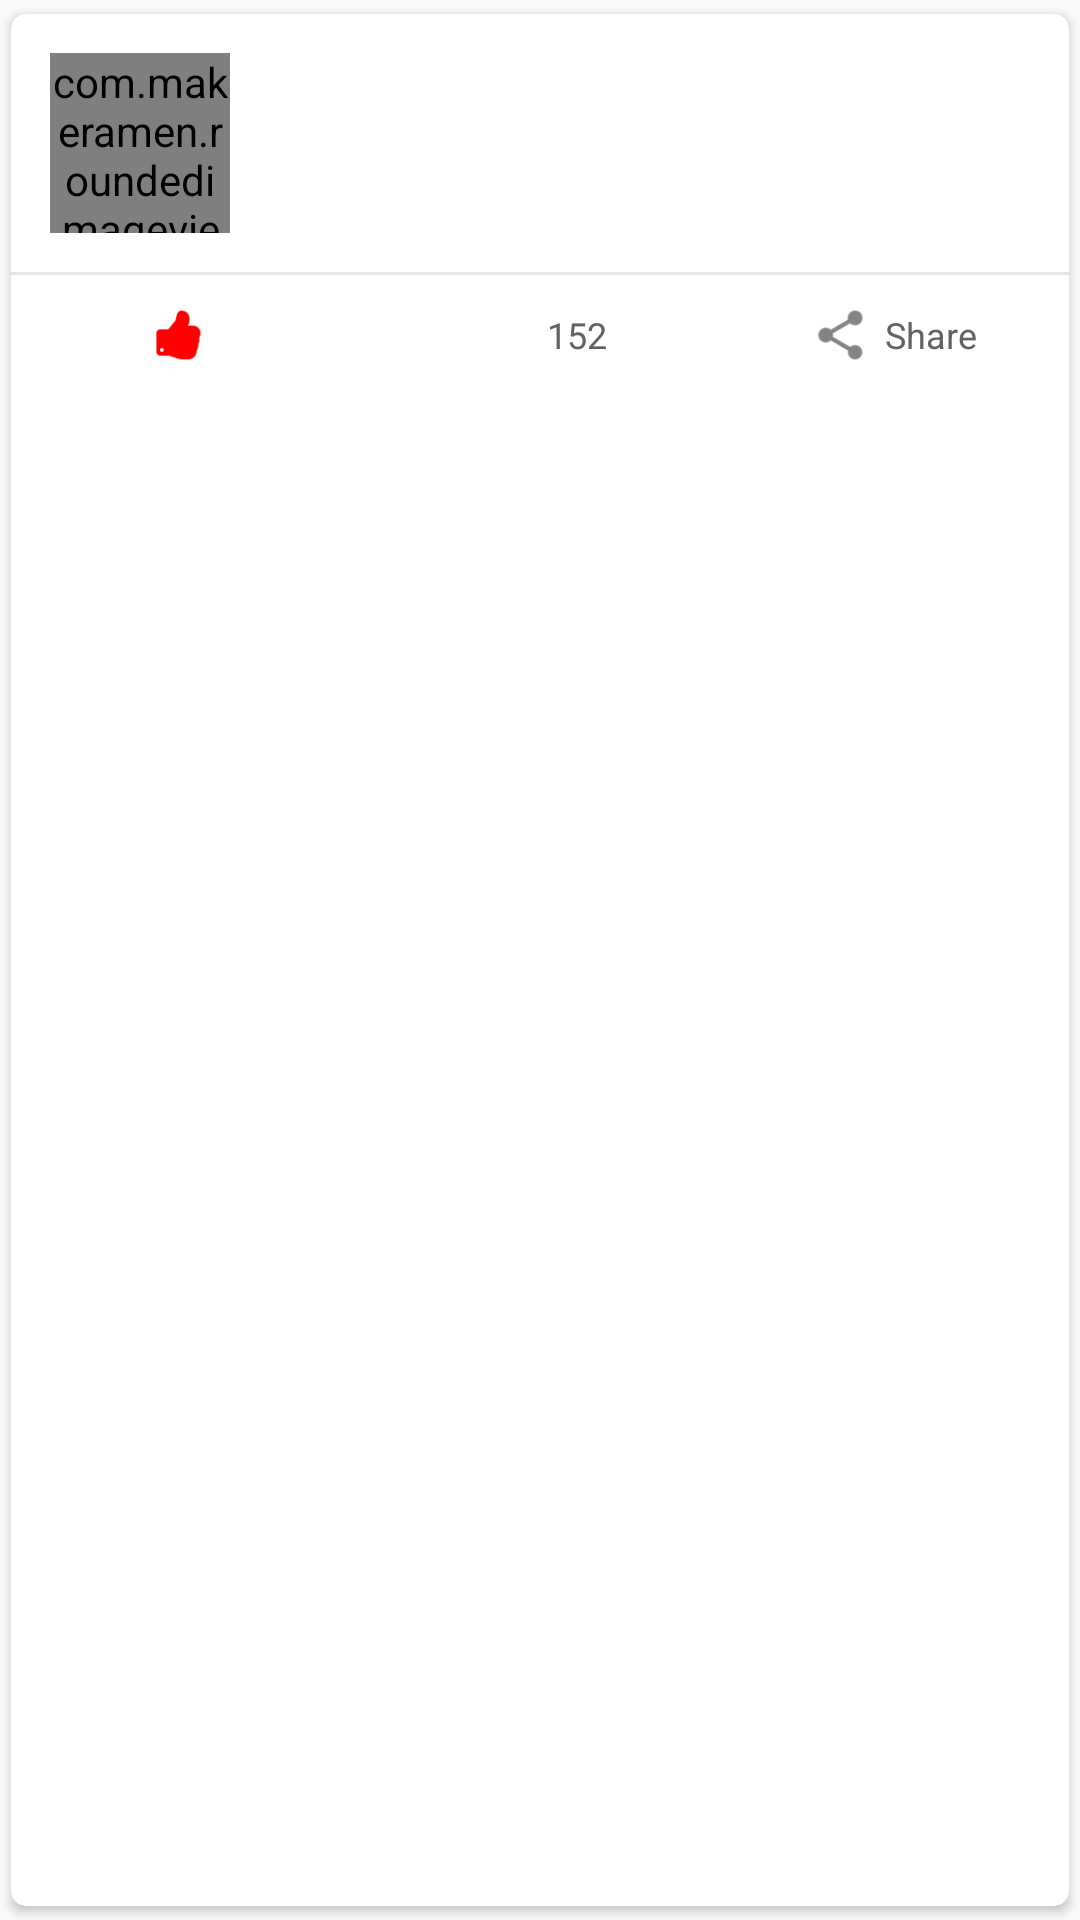

This screen was rendered from an Android layout file. Write that file and the resources it references.
<!-- AndroidManifest.xml: application theme AppTheme -->
<!-- res/layout/layout_quotes_text.xml -->
<?xml version="1.0" encoding="utf-8"?>
<androidx.cardview.widget.CardView xmlns:android="http://schemas.android.com/apk/res/android"
    xmlns:app="http://schemas.android.com/apk/res-auto"
    android:id="@+id/cv_text"
    android:layout_width="match_parent"
    android:layout_height="170dp"
    android:orientation="vertical"
    app:cardUseCompatPadding="true"
    app:elevation="10dp"
    app:cardCornerRadius="5dp"
    android:layout_marginLeft="3dp"
    android:layout_marginStart="3dp"
    android:layout_marginRight="8dp"
    android:layout_marginEnd="8dp"
    android:layout_marginBottom="5dp">

    <LinearLayout
        android:layout_width="match_parent"
        android:layout_height="wrap_content"
        android:orientation="vertical">

        <RelativeLayout
            android:id="@+id/ll_text"
            android:layout_width="match_parent"
            android:layout_height="wrap_content"
            android:gravity="center_vertical" >

            <com.makeramen.roundedimageview.RoundedImageView
                android:id="@+id/iv1"
                android:layout_width="60dp"
                android:layout_height="60dp"
                android:src="@drawable/quote_icon"
                app:riv_border_color="#E5E7E4"
                app:riv_border_width="3dp"
                app:riv_corner_radius="50dp"
                android:layout_marginEnd="3dp"
                android:layout_marginStart="13dp"
                android:layout_marginTop="13dp"
                android:layout_marginBottom="13dp"/>

            <TextView
                android:id="@+id/tv_quote"
                android:layout_width="wrap_content"
                android:layout_height="wrap_content"
                android:layout_marginStart="10dp"
                android:layout_marginLeft="10dp"
                android:layout_marginEnd="15dp"
                android:layout_marginRight="10dp"
                android:ellipsize="end"
                android:fontFamily="@font/font_reg"
                android:maxLines="3"
                android:textSize="15sp"
                android:layout_toEndOf="@+id/iv1"
                android:layout_centerInParent="true"/>

            <ImageView
                android:id="@+id/iv_img_status"
                android:layout_width="30dp"
                android:layout_height="30dp"
                android:layout_margin="5dp"
                android:layout_alignParentEnd="true"
                android:src="@mipmap/ic_approved"
                android:visibility="gone"/>

        </RelativeLayout>

        <View
            android:layout_width="match_parent"
            android:layout_height="1dp"
            android:background="@color/line_grey_hori"/>

        <LinearLayout
            android:layout_width="match_parent"
            android:layout_height="wrap_content"
            android:baselineAligned="false"
            android:gravity="center"
            android:orientation="horizontal"
            android:background="@color/bg_options_quotes">

            <LinearLayout
                android:id="@+id/ll_text_like"
                android:layout_width="0dp"
                android:layout_height="wrap_content"
                android:layout_weight="1"
                android:gravity="center"
                android:orientation="horizontal"
                android:padding="10dp"
                android:background="?attr/selectableItemBackground">

                <ImageView
                    android:id="@+id/iv_like_text"
                    android:layout_width="20dp"
                    android:layout_height="20dp"
                    android:src="@mipmap/ic_like_grey_hover"
                    android:layout_marginEnd="5dp"
                    android:layout_marginRight="5dp"
                    android:contentDescription="@string/image"/>

                <TextView
                    android:id="@+id/tv_like_text"
                    android:layout_width="wrap_content"
                    android:layout_height="wrap_content"
                    android:textSize="12sp"
                    android:textColor="@color/text_dark"/>

            </LinearLayout>

            <View
                android:layout_width="1dp"
                android:layout_height="match_parent"
                android:layout_marginTop="5dp"
                android:layout_marginBottom="5dp"
                android:background="@drawable/line_vertical"/>

            <LinearLayout
                android:layout_width="0dp"
                android:layout_height="wrap_content"
                android:layout_weight="1"
                android:gravity="center"
                android:orientation="horizontal"
                android:padding="10dp"
                android:background="?attr/selectableItemBackground">

                <ImageView
                    android:id="@+id/iv_views_text"
                    android:layout_width="20dp"
                    android:layout_height="20dp"
                    android:src="@mipmap/ic_view"
                    android:layout_marginEnd="5dp"
                    android:layout_marginRight="5dp"
                    android:contentDescription="@string/image"/>

                <TextView
                    android:id="@+id/tv_views_text"
                    android:layout_width="wrap_content"
                    android:layout_height="wrap_content"
                    android:textSize="12sp"
                    android:text="152"
                    android:textColor="@color/text_dark"/>

            </LinearLayout>

            <View
                android:layout_width="1dp"
                android:layout_height="match_parent"
                android:layout_marginTop="5dp"
                android:layout_marginBottom="5dp"
                android:background="@drawable/line_vertical"/>

            <LinearLayout
                android:id="@+id/ll_text_share"
                android:layout_width="0dp"
                android:layout_height="wrap_content"
                android:layout_weight="1"
                android:gravity="center"
                android:orientation="horizontal"
                android:padding="10dp"
                android:background="?attr/selectableItemBackground">

                <ImageView
                    android:layout_width="20dp"
                    android:layout_height="20dp"
                    android:src="@mipmap/share"
                    android:layout_marginEnd="5dp"
                    android:layout_marginRight="5dp"
                    android:contentDescription="@string/image"/>

                <TextView
                    android:layout_width="wrap_content"
                    android:layout_height="wrap_content"
                    android:textSize="12sp"
                    android:text="@string/share"
                    android:textColor="@color/text_dark"/>

            </LinearLayout>

        </LinearLayout>

    </LinearLayout>

</androidx.cardview.widget.CardView>
<!-- resources referenced by this layout -->
<resources>
  <color name="bg_options_quotes">#ffffff</color>
  <color name="line_grey_hori">#E5E5E5</color>
  <color name="text_dark">#626262</color>
  <!-- drawable quote_icon: png bitmap (drawable, 8635 bytes) -->
  <!-- mipmap ic_approved: png bitmap (mipmap-hdpi, 1993 bytes) -->
  <!-- mipmap ic_like_grey_hover: png bitmap (mipmap-hdpi, 1545 bytes) -->
  <!-- mipmap ic_view: png bitmap (mipmap-hdpi, 1536 bytes) -->
  <!-- mipmap share: png bitmap (mipmap-hdpi, 1774 bytes) -->
  <string name="image">Image</string>
  <string name="share">Share</string>
  <style name="AppTheme" parent="Theme.MaterialComponents.Light.NoActionBar.Bridge">
          
          <item name="colorPrimary">@color/colorPrimary</item>
          <item name="colorPrimaryDark">@color/colorPrimaryDark</item>
          <item name="colorAccent">@color/colorAccent</item>
      </style>
  <color name="colorPrimary">#f27121</color>
  <color name="colorPrimaryDark">#031729</color>
  <color name="colorAccent">#3C55D1</color>
</resources>
